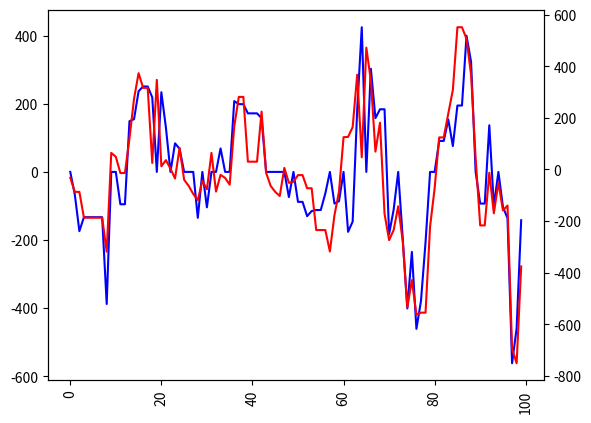

This chart was generated by the following Python code:
import numpy as np
import matplotlib.pyplot as plt

x_data = [0, -67, -174, -133, -133, -133, -133, -133, -388, 0, 0, -95, -95, 149, 155, 237, 251, 251, 219, 0, 234, 130, 0, 84, 68, 0, 0, 0, -135, 0, -104, 0, 0, 69, 0, 0, 208, 199, 199, 172, 172, 172, 158, 0, 0, 0, 0, 0, -74, 0, -88, -88, -130, -115, -112, -112, -63, 0, -93, -86, 0, -176, -146, 184, 425, 0, 303, 158, 184, 4090, -183, -111, 0, -196, -401, -235, -461, -379, -207, 0, 0, 91, 91, 154, 76, 195, 195, 400, 323, 0, -93, -93, 137, -100, 0, -103, -136, -562, -460, -142]
z_data =[-32, -87, 4089, -187, -187, -187, -187, -187, -319, 64, 49, -14, -14, 120, 274, 373, 316, 316, 25, 347, 12, 36, 3, -35, 83, -40, -64, -95, -119, -44, -77, 64, -86, -21, -33, -59, 166, 281, 281, 30, 30, 30, 224, -13, -64, -87, -103, 6, -52, -48, -22, -22, -73, 4087, -235, -235, 4095, -318, -178, -86, 125, 126, 164, 367, 47, 472, 344, 69, 181, -172, -274, -235, -143, -279, -535, -429, -563, -555, 4090, -221, -73, 124, 124, 217, 308, 551, 551, 506, 367, 43, -217, -217, -13, -170, -51, -159, -140, -695, -751, -376]

for i in range(len(x_data)):
  if x_data[i] > 4000:
    x_data[i] = x_data[i-1] 

  if z_data[i] > 4000:
    z_data[i] = z_data[i-1] 

date_len = len(x_data)
index = [i for i in range(date_len)]

fig, ax = plt.subplots()
plt.xticks(rotation=90)
ax.plot(index, x_data, color='b')

# X軸を共有する双軸
ax2 = ax.twinx()

ax2.plot(index, z_data, color='r')
plt.show()
